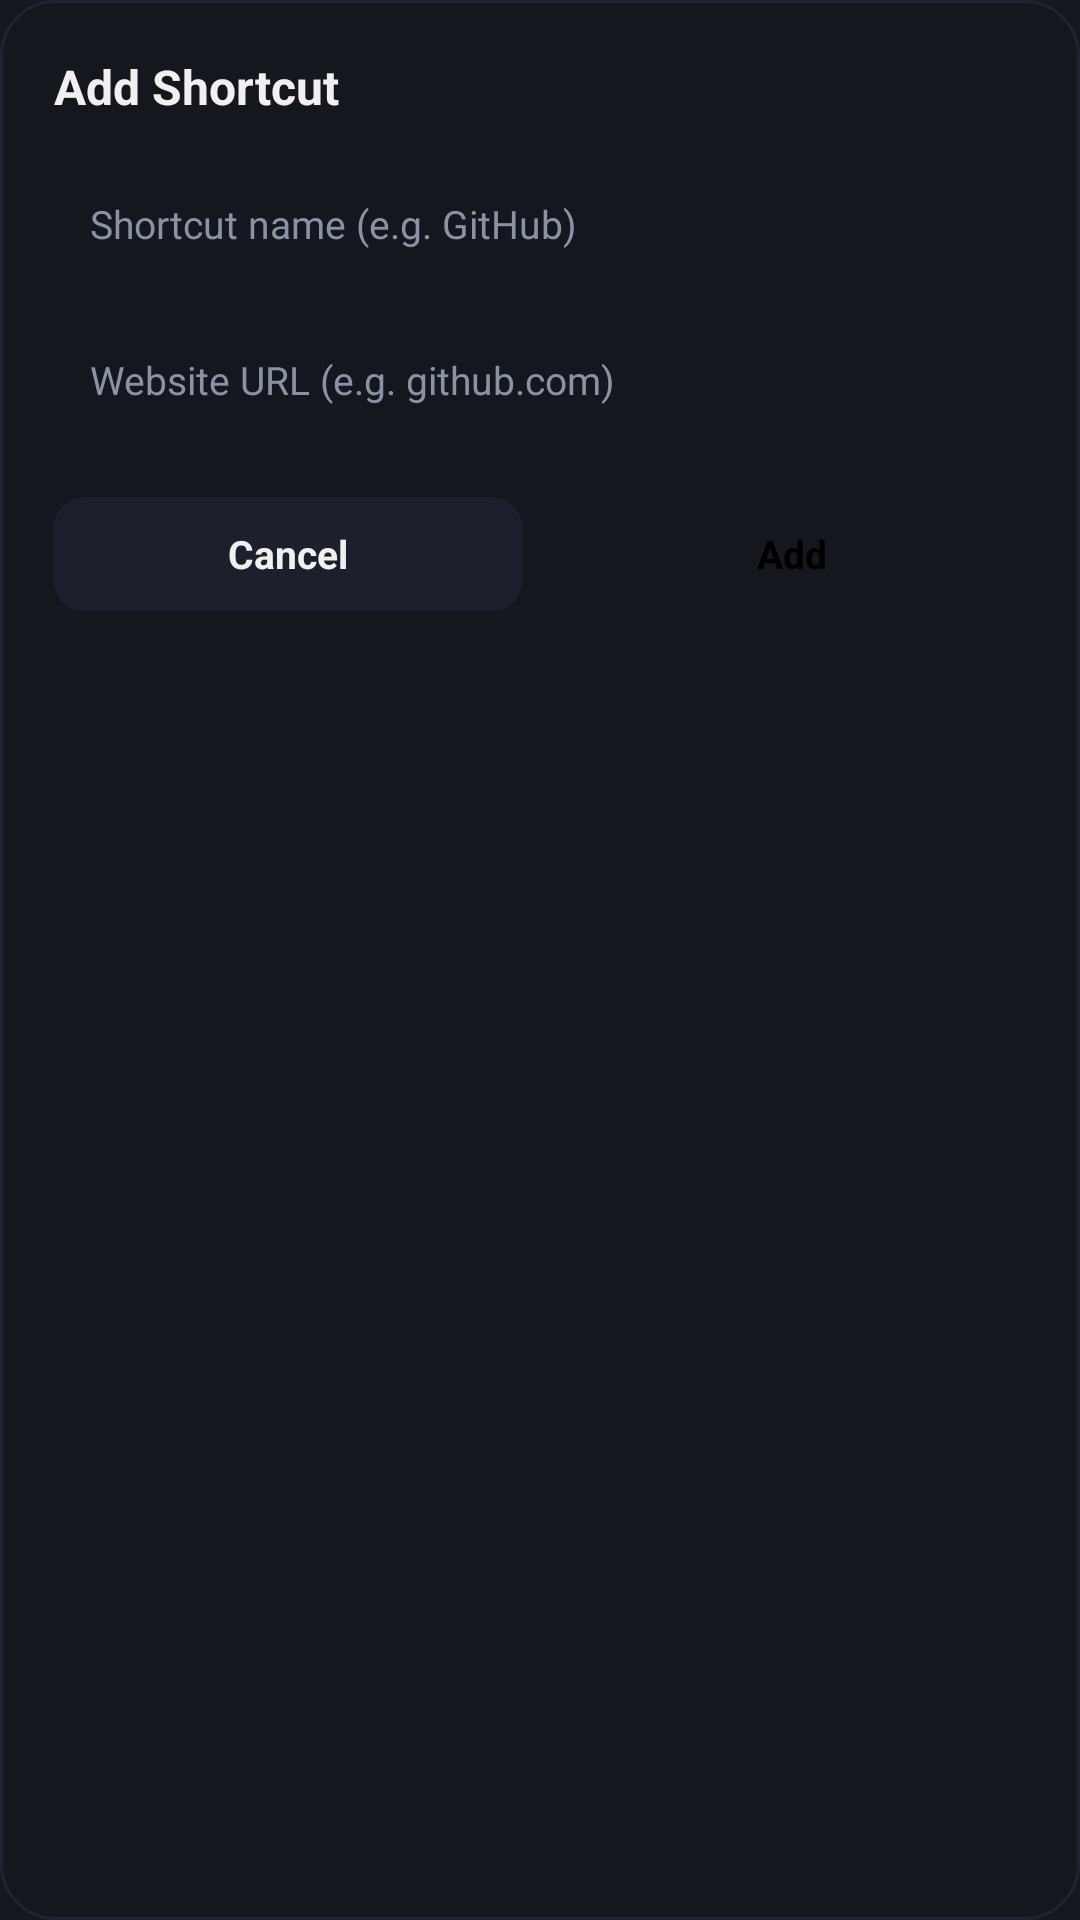

This screen was rendered from an Android layout file. Write that file and the resources it references.
<!-- AndroidManifest.xml: application theme Theme.Tuff -->
<!-- res/layout/dialog_add_shortcut.xml -->
<?xml version="1.0" encoding="utf-8"?>
<LinearLayout xmlns:android="http://schemas.android.com/apk/res/android"
    android:layout_width="match_parent"
    android:layout_height="wrap_content"
    android:orientation="vertical"
    android:background="@drawable/bg_dialog_card"
    android:padding="18dp">

    <TextView
        android:layout_width="wrap_content"
        android:layout_height="wrap_content"
        android:text="Add Shortcut"
        android:textColor="@color/text_primary"
        android:textSize="16sp"
        android:textStyle="bold"
        android:layout_marginBottom="14dp" />

    <EditText
        android:id="@+id/et_shortcut_name"
        android:layout_width="match_parent"
        android:layout_height="42dp"
        android:background="@drawable/bg_omnibar"
        android:hint="Shortcut name (e.g. GitHub)"
        android:inputType="textCapWords"
        android:paddingHorizontal="12dp"
        android:singleLine="true"
        android:textColor="@color/text_primary"
        android:textColorHint="@color/text_secondary"
        android:textSize="13sp"
        android:layout_marginBottom="10dp" />

    <EditText
        android:id="@+id/et_shortcut_url"
        android:layout_width="match_parent"
        android:layout_height="42dp"
        android:background="@drawable/bg_omnibar"
        android:hint="Website URL (e.g. github.com)"
        android:inputType="textUri|textNoSuggestions"
        android:paddingHorizontal="12dp"
        android:singleLine="true"
        android:textColor="@color/text_primary"
        android:textColorHint="@color/text_secondary"
        android:textSize="13sp"
        android:layout_marginBottom="18dp" />

    <LinearLayout
        android:layout_width="match_parent"
        android:layout_height="38dp"
        android:orientation="horizontal"
        android:gravity="end">

        <TextView
            android:id="@+id/btn_shortcut_cancel"
            android:layout_width="0dp"
            android:layout_height="match_parent"
            android:layout_weight="1"
            android:background="@drawable/bg_btn_cancel"
            android:gravity="center"
            android:text="Cancel"
            android:textColor="@color/text_primary"
            android:textSize="13sp"
            android:textStyle="bold"
            android:clickable="true"
            android:focusable="true"
            android:layout_marginEnd="6dp" />

        <TextView
            android:id="@+id/btn_shortcut_save"
            android:layout_width="0dp"
            android:layout_height="match_parent"
            android:layout_weight="1"
            android:background="@drawable/bg_btn_primary"
            android:gravity="center"
            android:text="Add"
            android:textColor="#FF000000"
            android:textSize="13sp"
            android:textStyle="bold"
            android:clickable="true"
            android:focusable="true"
            android:layout_marginStart="6dp" />

    </LinearLayout>

</LinearLayout>
<!-- resources referenced by this layout -->
<resources>
  <color name="text_primary">#F0F0F0</color>
  <color name="text_secondary">#8A92A6</color>
  <!-- drawable bg_btn_cancel (drawable) -->
  <?xml version="1.0" encoding="utf-8"?>
  <shape xmlns:android="http://schemas.android.com/apk/res/android"
      android:shape="rectangle">
      <corners android:radius="10dp" />
      <solid android:color="@color/rect_slot_bg" />
  </shape>
  <!-- drawable bg_dialog_card (drawable) -->
  <?xml version="1.0" encoding="utf-8"?>
  <shape xmlns:android="http://schemas.android.com/apk/res/android"
      android:shape="rectangle">
      <corners android:radius="18dp" />
      <solid android:color="@color/surface_card" />
      <stroke
          android:width="1dp"
          android:color="@color/divider" />
  </shape>
  <style name="Theme.Tuff" parent="Theme.MaterialComponents.DayNight.NoActionBar">
          <item name="colorPrimary">@color/primary</item>
          <item name="colorPrimaryDark">@color/primary_dark</item>
          <item name="colorAccent">@color/accent</item>
          <item name="android:windowBackground">@color/background_dark</item>
          <item name="android:statusBarColor">@color/primary_dark</item>
          <item name="android:windowLightStatusBar">false</item>
          <item name="android:navigationBarColor">@color/primary_dark</item>
          <item name="android:windowLightNavigationBar">false</item>
  
          <item name="bottomSheetDialogTheme">@style/Theme.Tuff.BottomSheetDialog</item>
      </style>
  <color name="rect_slot_bg">#1C202C</color>
  <color name="surface_card">#14171E</color>
  <color name="divider">#1F2432</color>
  <color name="primary">#14171E</color>
  <color name="primary_dark">#0F1217</color>
  <color name="accent">#FF5722</color>
  <color name="background_dark">#14171E</color>
  <style name="Theme.Tuff.BottomSheetDialog" parent="Theme.MaterialComponents.BottomSheetDialog">
          <item name="bottomSheetStyle">@style/Theme.Tuff.BottomSheetModal</item>
          <item name="android:windowIsFloating">false</item>
          <item name="android:statusBarColor">@color/primary_dark</item>
          <item name="android:windowLightStatusBar">false</item>
          <item name="android:navigationBarColor">@color/surface_card</item>
          <item name="android:windowLightNavigationBar">false</item>
      </style>
  <style name="Theme.Tuff.BottomSheetModal" parent="Widget.MaterialComponents.BottomSheet.Modal">
          <item name="backgroundTint">@color/surface_card</item>
      </style>
</resources>
